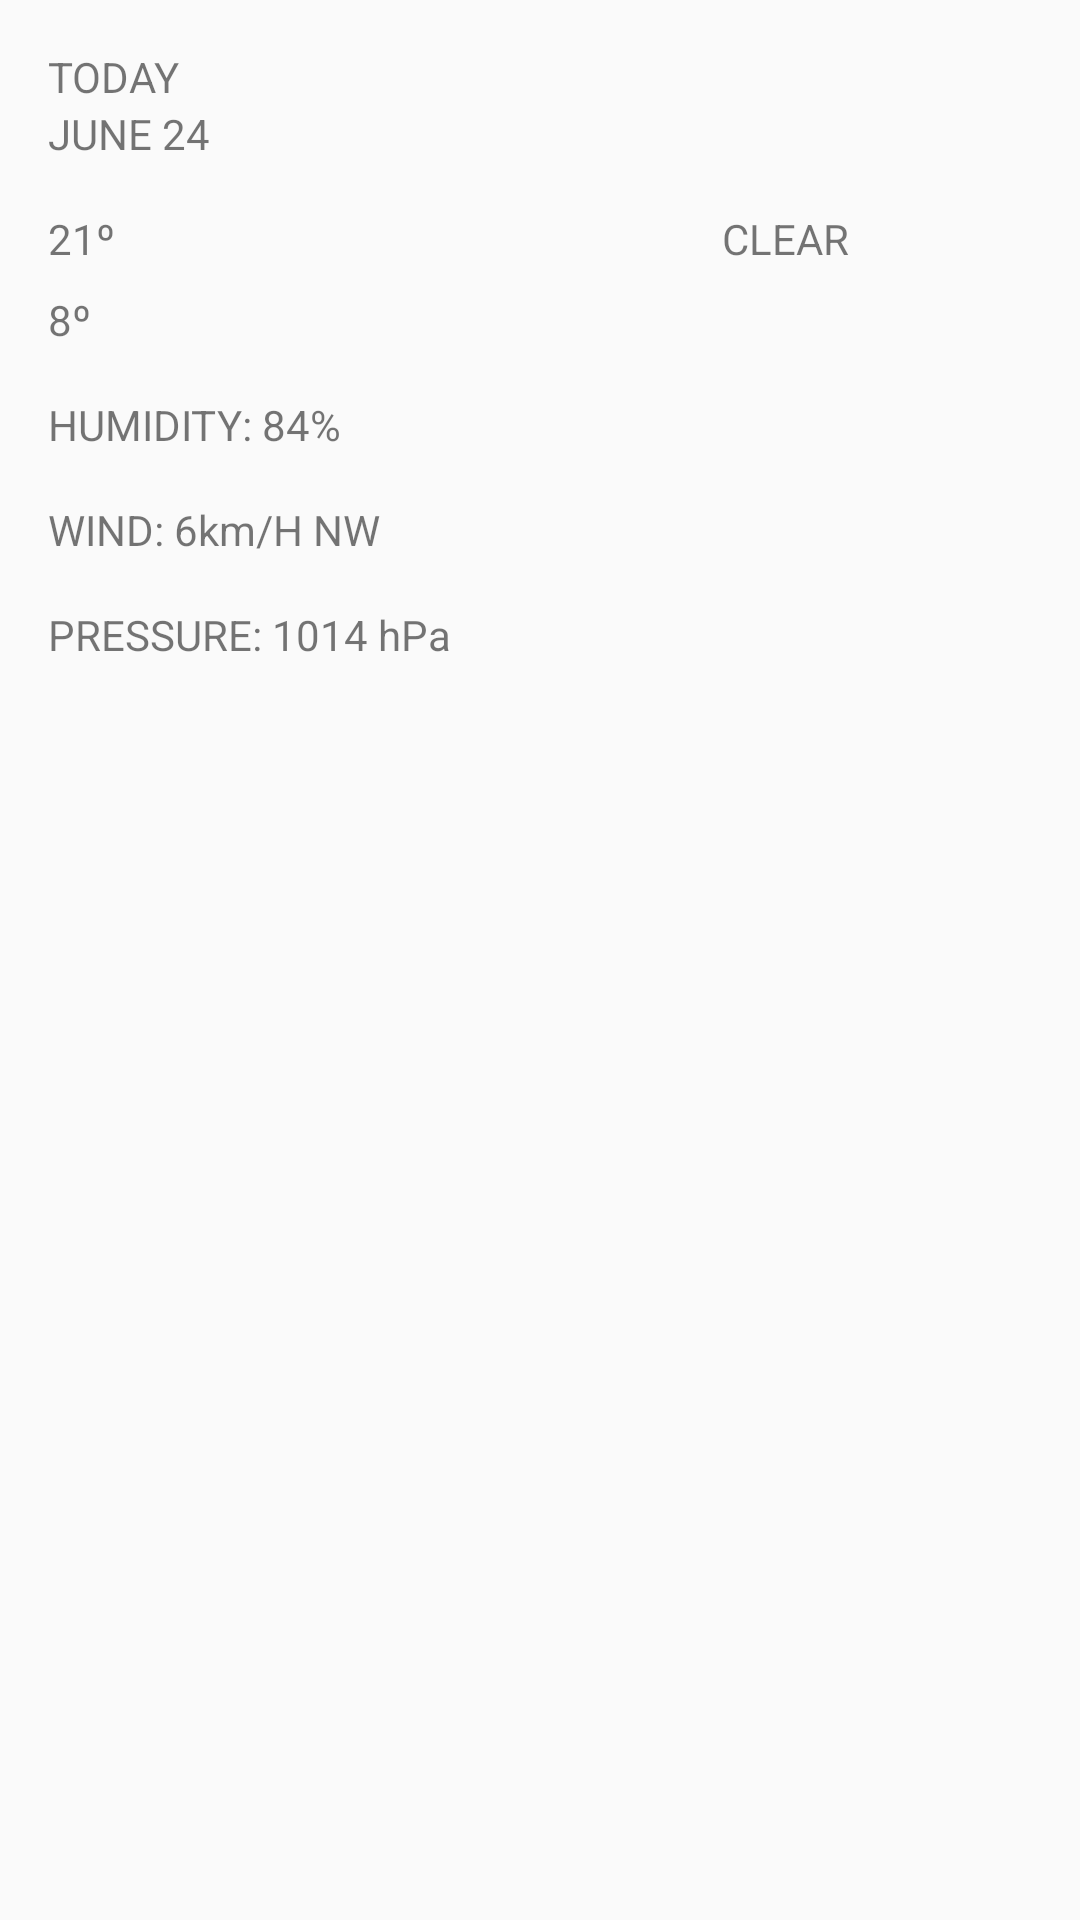

Android layout source for this screen:
<!-- AndroidManifest.xml: application theme AppTheme -->
<!-- res/layout/fragment_detail.xml -->
<?xml version="1.0" encoding="utf-8"?>
<ScrollView xmlns:android="http://schemas.android.com/apk/res/android"
    android:layout_width="match_parent"
    android:layout_height="match_parent">
<LinearLayout
    android:orientation="vertical"
    android:layout_width="match_parent"
    android:layout_height="wrap_content"
    android:padding="16dp"
    android:gravity="center_horizontal">

    <LinearLayout
        android:layout_width="match_parent"
        android:layout_height="wrap_content"
        android:orientation="vertical">
        <TextView
            android:layout_width="wrap_content"
            android:layout_height="wrap_content"
            android:text ="TODAY"
            android:id = "@+id/list_item_date_textview"/>
        <TextView
        android:layout_width="wrap_content"
        android:layout_height="wrap_content"
            android:text ="JUNE 24"
            android:id = "@+id/list_item_date2_textview"/>
    </LinearLayout>

    <LinearLayout
        android:layout_width="match_parent"
        android:layout_height="wrap_content"
        android:orientation="horizontal">
        <LinearLayout
            android:layout_width="0dp"
            android:layout_height="wrap_content"
            android:orientation="vertical"
            android:layout_weight="1"
            android:paddingTop="16dp">
            <TextView
                android:layout_width="wrap_content"
                android:layout_height="wrap_content"
                android:text ="21º"
                android:id = "@+id/list_item_high_textview"/>
            <TextView
                android:layout_width="wrap_content"
                android:layout_height="wrap_content"
                android:text ="8º"
                android:id = "@+id/list_item_low_textview"
                android:paddingTop="8dp"/>
        </LinearLayout>
        <LinearLayout
            android:layout_width="0dp"
            android:layout_height="wrap_content"
            android:orientation="vertical"
            android:layout_weight="1"
            android:gravity="center_horizontal"
            android:paddingTop="16dp">
            <ImageView
                android:layout_width="wrap_content"
                android:layout_height="wrap_content"
                android:src="@mipmap/ic_launcher"
                android:id = "@+id/list_item_icon"/>
            <TextView
                android:layout_width="wrap_content"
                android:layout_height="wrap_content"
                android:text ="CLEAR"
                android:id = "@+id/list_item_forecast_textview"/>
        </LinearLayout>

    </LinearLayout>

    <LinearLayout
        android:layout_width="match_parent"
        android:layout_height="wrap_content"
        android:orientation="vertical"
        android:paddingTop="16dp">
        <TextView
            android:layout_width="wrap_content"
            android:layout_height="wrap_content"
            android:text ="HUMIDITY: 84%"
            android:id = "@+id/list_item_humidity_textview"/>
        <TextView
            android:layout_width="wrap_content"
            android:layout_height="wrap_content"
            android:text ="WIND: 6km/H NW"
            android:id = "@+id/list_item_wind_textview"
            android:paddingTop="16dp"/>
        <TextView
            android:layout_width="wrap_content"
            android:layout_height="wrap_content"
            android:text ="PRESSURE: 1014 hPa"
            android:id = "@+id/list_item_pressure_textview"
            android:paddingTop="16dp"/>
    </LinearLayout>


</LinearLayout>
</ScrollView>
<!-- resources referenced by this layout -->
<resources>
  <style name="AppTheme" parent="Theme.AppCompat.Light.DarkActionBar">
          
          <item name="colorPrimary">@color/colorPrimary</item>
          <item name="colorPrimaryDark">@color/colorPrimaryDark</item>
          <item name="colorAccent">@color/colorAccent</item>
      </style>
  <!-- not gathered from this repository: default colours our renderer supplied (Android Studio template values) -->
  <color name="colorPrimary">#FF6200EE</color>
  <color name="colorPrimaryDark">#FF3700B3</color>
  <color name="colorAccent">#FF03DAC5</color>
</resources>
